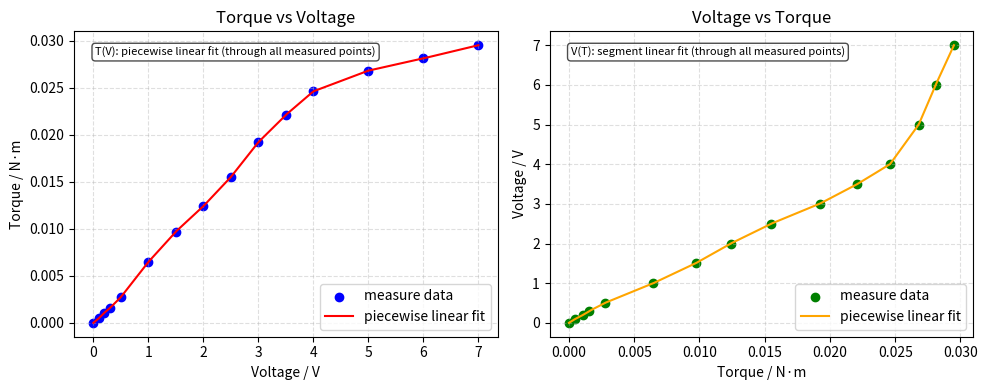
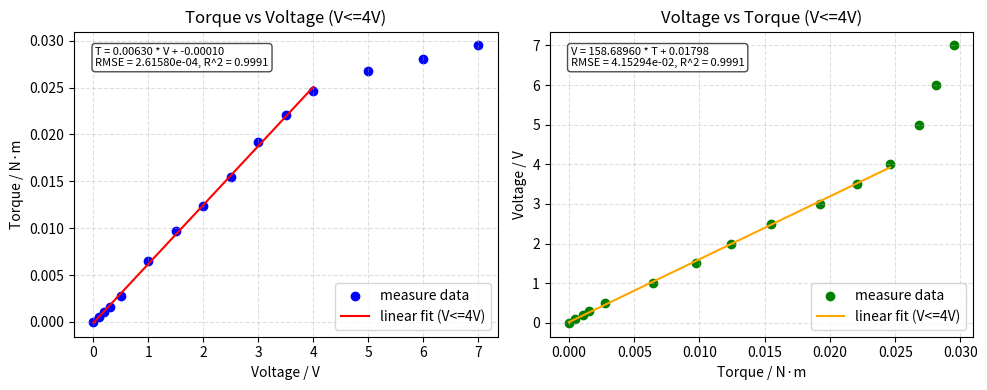

Write the Python code that produced these figures, in order.

import numpy as np
import matplotlib.pyplot as plt


def plot_piecewise_linear(voltage, torque):
	"""原有的分段线性插值绘图：全量数据，双子图。"""
	# 原始数据：电压(V) 与 转矩(N·m)
	# 为了进行分段线性拟合，先按自变量升序排序
	idx_v = np.argsort(voltage)
	voltage_sorted = voltage[idx_v]
	torque_sorted = torque[idx_v]

	idx_t = np.argsort(torque)
	torque_sorted_2 = torque[idx_t]
	voltage_sorted_2 = voltage[idx_t]

	# 使用分段线性插值生成平滑曲线
	v_fit = np.linspace(voltage_sorted.min(), voltage_sorted.max(), 200)
	t_fit = np.interp(v_fit, voltage_sorted, torque_sorted)

	t_fit2 = np.linspace(torque_sorted_2.min(), torque_sorted_2.max(), 200)
	v_fit2 = np.interp(t_fit2, torque_sorted_2, voltage_sorted_2)

	# 画 1×2 子图
	fig, axes = plt.subplots(1, 2, figsize=(10, 4))

	# 子图1：Voltage -> Torque
	ax1 = axes[0]
	ax1.scatter(voltage, torque, color="blue", label="measure data")
	ax1.plot(v_fit, t_fit, color="red", label="piecewise linear fit")
	ax1.set_xlabel("Voltage / V")
	ax1.set_ylabel("Torque / N·m")
	ax1.set_title("Torque vs Voltage")
	ax1.grid(True, linestyle="--", alpha=0.4)
	ax1.legend()
	ax1.text(
		0.05,
		0.95,
		"T(V): piecewise linear fit (through all measured points)",
		transform=ax1.transAxes,
		fontsize=8,
		verticalalignment="top",
		bbox=dict(boxstyle="round", facecolor="white", alpha=0.7),
	)

	# 子图2：Torque -> Voltage
	ax2 = axes[1]
	ax2.scatter(torque, voltage, color="green", label="measure data")
	ax2.plot(t_fit2, v_fit2, color="orange", label="piecewise linear fit")
	ax2.set_xlabel("Torque / N·m")
	ax2.set_ylabel("Voltage / V")
	ax2.set_title("Voltage vs Torque")
	ax2.grid(True, linestyle="--", alpha=0.4)
	ax2.legend()
	ax2.text(
		0.05,
		0.95,
		"V(T): segment linear fit (through all measured points)",
		transform=ax2.transAxes,
		fontsize=8,
		verticalalignment="top",
		bbox=dict(boxstyle="round", facecolor="white", alpha=0.7),
	)

	# 保存图片
	output_path = "voltage_torque_fit.png"
	fig.tight_layout()
	fig.savefig(output_path, dpi=200)


def plot_linear_fit_below_4v(voltage, torque):
	"""只对电压<=4V的数据进行线性拟合，并画左右子图（含公式和误差）。"""
	# 只选取电压<=4V的数据
	mask = voltage <= 4.0
	voltage_sub = voltage[mask]
	torque_sub = torque[mask]
	if voltage_sub.size < 2:
		return

	# 拟合 Torque = a * Voltage + b
	a, b = np.polyfit(voltage_sub, torque_sub, 1)
	v_line = np.linspace(voltage_sub.min(), voltage_sub.max(), 200)
	t_line = a * v_line + b
	# 计算 Torque 拟合误差（RMSE 与 R^2）
	t_pred = a * voltage_sub + b
	res_t = torque_sub - t_pred
	rmse_t = np.sqrt(np.mean(res_t ** 2))
	ss_res_t = np.sum(res_t ** 2)
	ss_tot_t = np.sum((torque_sub - torque_sub.mean()) ** 2)
	r2_t = 1.0 - ss_res_t / ss_tot_t if ss_tot_t > 0 else np.nan

	# 拟合 Voltage = c * Torque + d（反向拟合）
	c, d = np.polyfit(torque_sub, voltage_sub, 1)
	t_line2 = np.linspace(torque_sub.min(), torque_sub.max(), 200)
	v_line2 = c * t_line2 + d
	# 计算 Voltage 拟合误差（RMSE 与 R^2）
	v_pred = c * torque_sub + d
	res_v = voltage_sub - v_pred
	rmse_v = np.sqrt(np.mean(res_v ** 2))
	ss_res_v = np.sum(res_v ** 2)
	ss_tot_v = np.sum((voltage_sub - voltage_sub.mean()) ** 2)
	r2_v = 1.0 - ss_res_v / ss_tot_v if ss_tot_v > 0 else np.nan

	fig, axes = plt.subplots(1, 2, figsize=(10, 4))

	# 左子图：Torque vs Voltage（包含<=4V直线拟合）
	ax1 = axes[0]
	ax1.scatter(voltage, torque, color="blue", label="measure data")
	ax1.plot(v_line, t_line, color="red", label="linear fit (V<=4V)")
	ax1.set_xlabel("Voltage / V")
	ax1.set_ylabel("Torque / N·m")
	ax1.set_title("Torque vs Voltage (V<=4V)")
	ax1.grid(True, linestyle="--", alpha=0.4)
	ax1.legend()
	# 在图中显示拟合公式及误差: T = a V + b, RMSE, R^2
	eq1 = (
		f"T = {a:.5f} * V + {b:.5f}\n"
		f"RMSE = {rmse_t:.5e}, R^2 = {r2_t:.4f}"
	)
	ax1.text(
		0.05,
		0.95,
		eq1,
		transform=ax1.transAxes,
		fontsize=8,
		verticalalignment="top",
		bbox=dict(boxstyle="round", facecolor="white", alpha=0.7),
	)

	# 右子图：Voltage vs Torque（包含<=4V直线拟合）
	ax2 = axes[1]
	ax2.scatter(torque, voltage, color="green", label="measure data")
	ax2.plot(t_line2, v_line2, color="orange", label="linear fit (V<=4V)")
	ax2.set_xlabel("Torque / N·m")
	ax2.set_ylabel("Voltage / V")
	ax2.set_title("Voltage vs Torque (V<=4V)")
	ax2.grid(True, linestyle="--", alpha=0.4)
	ax2.legend()
	# 在图中显示拟合公式及误差: V = c T + d, RMSE, R^2
	eq2 = (
		f"V = {c:.5f} * T + {d:.5f}\n"
		f"RMSE = {rmse_v:.5e}, R^2 = {r2_v:.4f}"
	)
	ax2.text(
		0.05,
		0.95,
		eq2,
		transform=ax2.transAxes,
		fontsize=8,
		verticalalignment="top",
		bbox=dict(boxstyle="round", facecolor="white", alpha=0.7),
	)

	output_path = "voltage_torque_linear_lt4.png"
	fig.tight_layout()
	fig.savefig(output_path, dpi=200)
	# 需要时可以显示
	# plt.show()


def main():
	# 原始数据：电压(V) 与 转矩(N·m)
	voltage = np.array([
		7.0,
		6.0,
		5.0,
		4.0,
		3.5,
		3.0,
		2.5,
		2.0,
		1.5,
		1.0,
		0.5,
		0.3,
		0.2,
		0.1,
		0.0,
	])

	torque = np.array([
		0.0295,
		0.0281,
		0.0268,
		0.0246,
		0.0221,
		0.0192,
		0.0155,
		0.0124,
		0.00970,
		0.00647,
		0.00274,
		0.00157,
		0.00108,
		0.000490,
		0.0,
	])

	# 原有：全量数据分段线性插值
	plot_piecewise_linear(voltage, torque)
	# 新增：仅对 V<4V 的线性拟合，并在图中显示公式
	plot_linear_fit_below_4v(voltage, torque)


if __name__ == "__main__":
	main()
